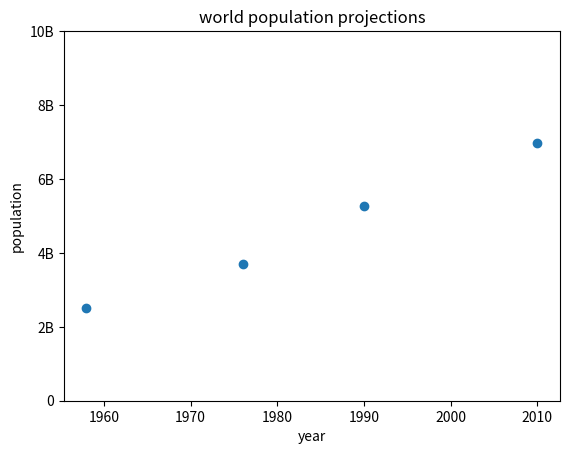

The matplotlib source for this figure:
'''
    a basic matplotlib
'''

import matplotlib.pyplot as plt
year = [1958, 1976, 1990, 2010]
pop = [2.519, 3.692, 5.263, 6.972]
plt.scatter(year, pop)
plt.xlabel("year")
plt.ylabel("population")
plt.title("world population projections")
plt.yticks([0, 2, 4, 6, 8, 10], ['0', '2B', '4B', '6B', '8B', '10B'])
plt.show()
